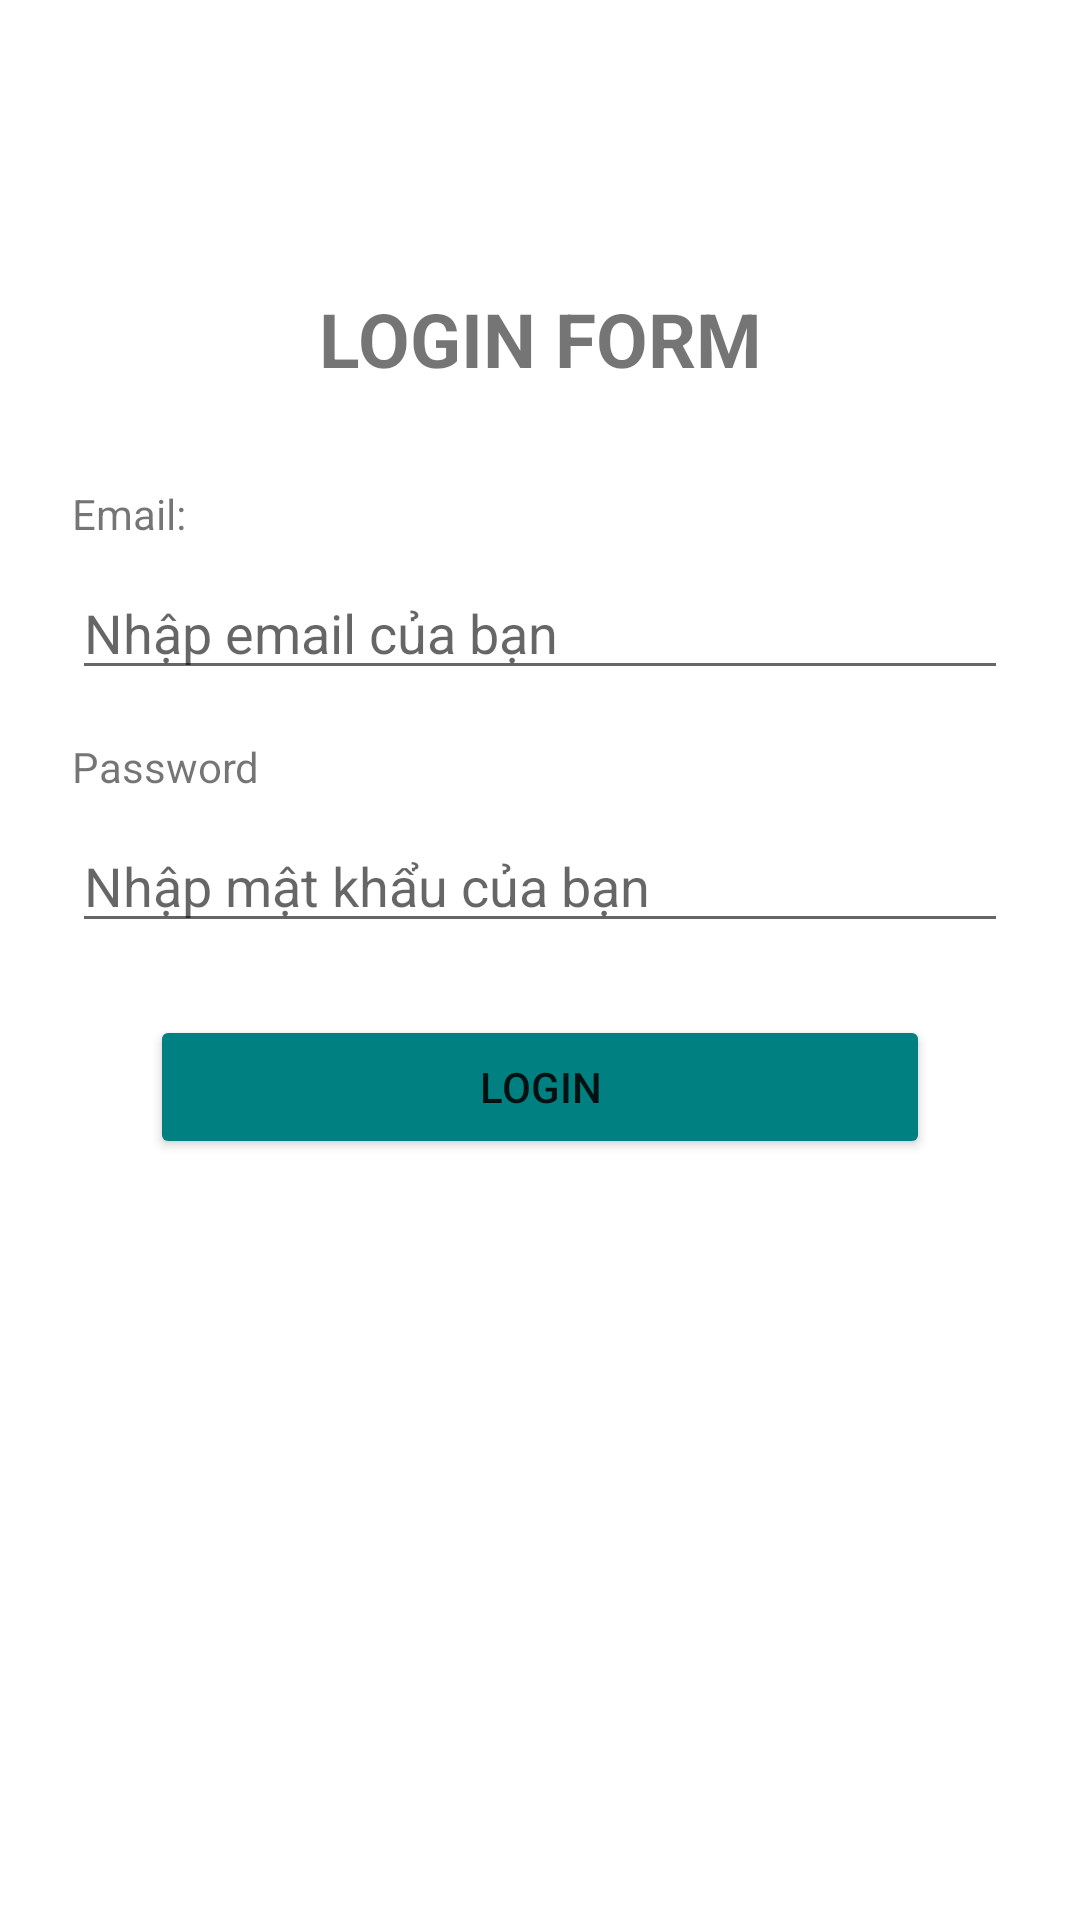

Android layout source for this screen:
<!-- AndroidManifest.xml: application theme Theme.HuynhThanhBinh_18019301_KiemTra_TK -->
<!-- res/layout/activity_main.xml -->
<?xml version="1.0" encoding="utf-8"?>
<androidx.constraintlayout.widget.ConstraintLayout xmlns:android="http://schemas.android.com/apk/res/android"
    xmlns:app="http://schemas.android.com/apk/res-auto"
    xmlns:tools="http://schemas.android.com/tools"
    android:layout_width="match_parent"
    android:layout_height="match_parent"
    android:paddingVertical="10dp"
    tools:context=".MainActivity">

    <TextView
        android:id="@+id/textView"
        android:layout_width="wrap_content"
        android:layout_height="wrap_content"
        android:layout_marginTop="86dp"
        android:text="LOGIN FORM"
        android:textSize="25sp"
        android:textStyle="bold"
        app:layout_constraintEnd_toEndOf="parent"
        app:layout_constraintHorizontal_bias="0.5"
        app:layout_constraintStart_toStartOf="parent"
        app:layout_constraintTop_toTopOf="parent" />

    <TextView
        android:id="@+id/textView2"
        android:layout_width="wrap_content"
        android:layout_height="wrap_content"
        android:layout_marginStart="24dp"
        android:layout_marginTop="32dp"
        android:text="Email:"
        app:layout_constraintStart_toStartOf="parent"
        app:layout_constraintTop_toBottomOf="@+id/textView" />

    <EditText
        android:id="@+id/etEmail"
        android:layout_width="0dp"
        android:layout_height="wrap_content"
        android:layout_marginTop="8dp"
        android:layout_marginEnd="24dp"
        android:ems="10"
        android:hint="Nhập email của bạn"
        android:inputType="textEmailAddress"
        app:layout_constraintEnd_toEndOf="parent"
        app:layout_constraintStart_toStartOf="@+id/textView2"
        app:layout_constraintTop_toBottomOf="@+id/textView2" />

    <TextView
        android:id="@+id/textView3"
        android:layout_width="wrap_content"
        android:layout_height="wrap_content"
        android:layout_marginTop="16dp"
        android:text="Password"
        app:layout_constraintStart_toStartOf="@+id/etEmail"
        app:layout_constraintTop_toBottomOf="@+id/etEmail" />

    <EditText
        android:id="@+id/etPassword"
        android:layout_width="0dp"
        android:layout_height="wrap_content"
        android:layout_marginTop="8dp"
        android:layout_marginEnd="24dp"
        android:ems="10"
        android:hint="Nhập mật khẩu của bạn"
        android:inputType="textPassword"
        app:layout_constraintEnd_toEndOf="parent"
        app:layout_constraintStart_toStartOf="@+id/textView3"
        app:layout_constraintTop_toBottomOf="@+id/textView3" />

    <Button
        android:id="@+id/btnLogin"
        android:layout_width="match_parent"
        android:layout_height="wrap_content"
        android:layout_marginHorizontal="50dp"
        app:cornerRadius="15dp"
        android:layout_marginTop="24dp"
        android:backgroundTint="#008080"
        android:text="LOGIN"
        app:layout_constraintEnd_toEndOf="@+id/etPassword"
        app:layout_constraintStart_toStartOf="@+id/etPassword"
        app:layout_constraintTop_toBottomOf="@+id/etPassword" />
</androidx.constraintlayout.widget.ConstraintLayout>
<!-- resources referenced by this layout -->
<resources>
  <style name="Theme.HuynhThanhBinh_18019301_KiemTra_TK" parent="Theme.MaterialComponents.DayNight.DarkActionBar">
          
          <item name="colorPrimary">@color/purple_500</item>
          <item name="colorPrimaryVariant">@color/purple_700</item>
          <item name="colorOnPrimary">@color/white</item>
          
          <item name="colorSecondary">@color/teal_200</item>
          <item name="colorSecondaryVariant">@color/teal_700</item>
          <item name="colorOnSecondary">@color/black</item>
          
          <item name="android:statusBarColor" tools:targetApi="l">?attr/colorPrimaryVariant</item>
          
      </style>
  <!-- not gathered from this repository: default colours our renderer supplied (Android Studio template values) -->
  <color name="purple_500">#FF6200EE</color>
  <color name="purple_700">#FF3700B3</color>
  <color name="teal_200">#FF03DAC5</color>
  <color name="teal_700">#FF018786</color>
  <color name="black">#FF000000</color>
  <color name="white">#FFFFFFFF</color>
</resources>
